Run: headless pygame with SDL's dummy video driver; simulated clock (each Clock.tick advances the game by its frame time, no real sleeping); random seed 0; keys injected as events and as key.get_pressed() state; no mouse input.
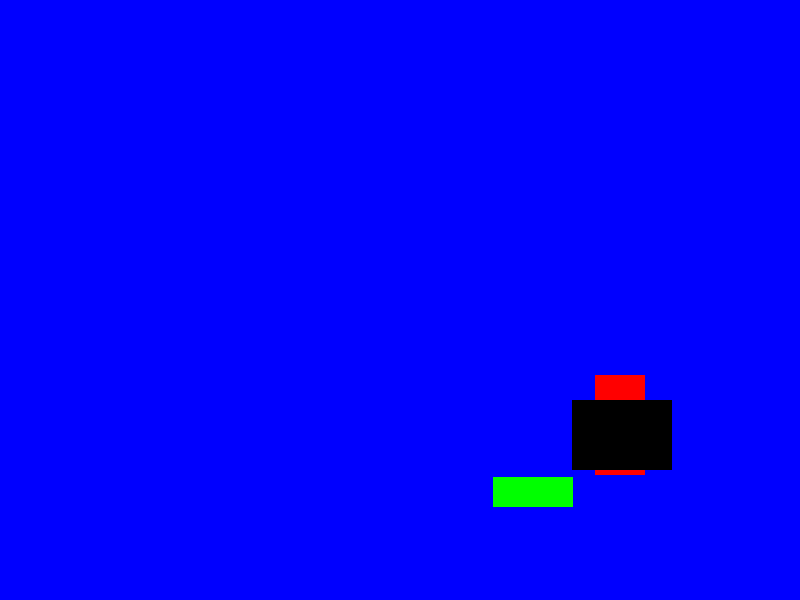
Frame 1 of 4 · flips 1–60 · no input
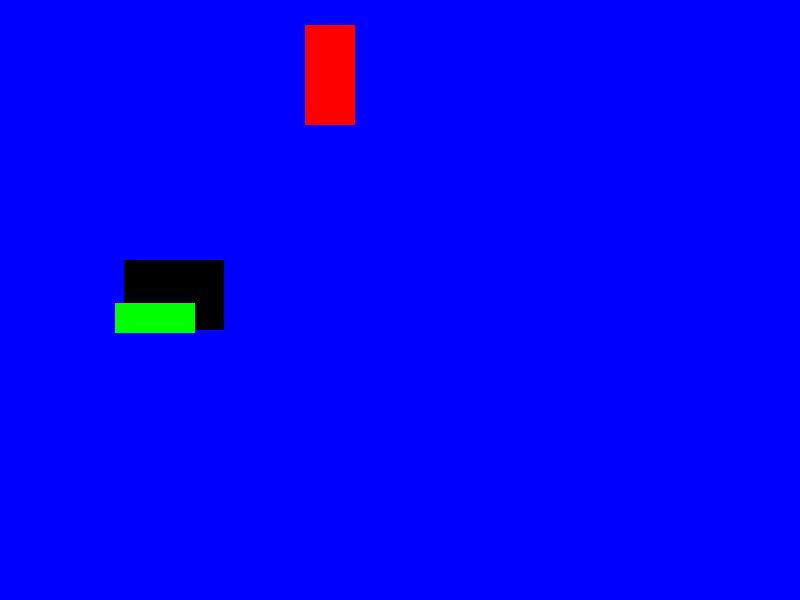
Frame 2 of 4 · flips 61–180 · tapped SPACE, RETURN · held RIGHT (→), D
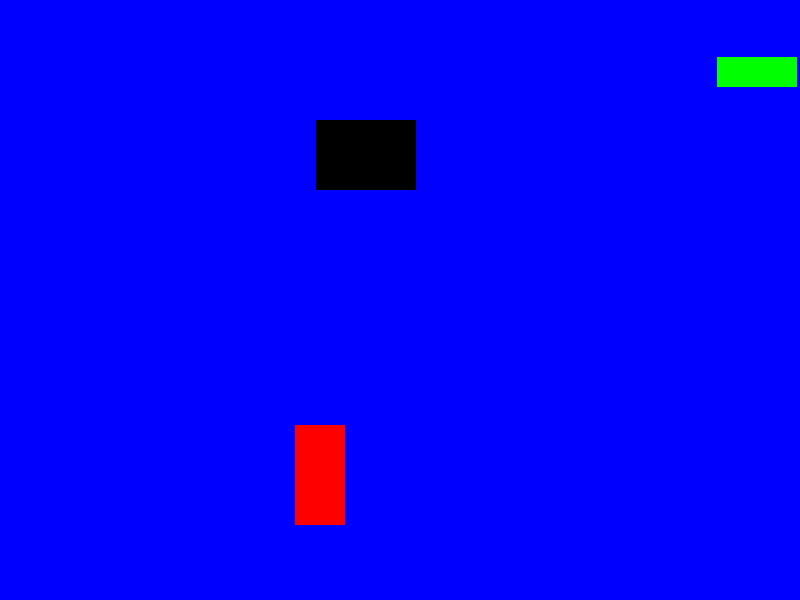
Frame 3 of 4 · flips 181–300 · held DOWN (↓), S
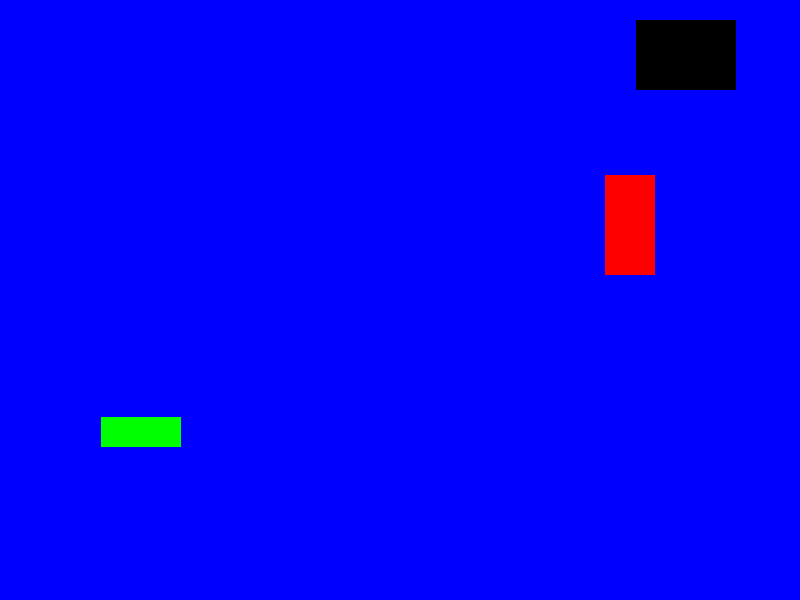
Frame 4 of 4 · flips 301–420 · held LEFT (←), A, UP (↑), W

The pygame program that drew these frames:

import pygame, sys, time
from pygame.locals import *

def main():
	#set up pygame
	pygame.init()
	
	WINDOWWIDTH = 800
	WINDOWHEIGHT = 600
	
	#set up the window
	window = pygame.display.set_mode((WINDOWWIDTH, WINDOWHEIGHT), 0, 32)
	pygame.display.set_caption("THE GAME")

	#directions
	DOWNLEFT = 1
	DOWNRIGHT = 3
	UPLEFT = 7
	UPRIGHT = 9

	MOVESPEED = 4

	#colors
	BLUE = (0, 0, 255)
	BLACK = (0, 0, 0)
	RED = (255, 0, 0)
	GREEN = (0, 255, 0)

	#some block shape that will move
	block1 = {'rect':pygame.Rect(300, 80, 50, 100), 'color':RED,
			'xspeed':5, 'yspeed':5}
	block2 = {'rect':pygame.Rect(100, 70, 100, 70), 'color':BLACK,
			'xspeed':8, 'yspeed':10}
	block3 = {'rect':pygame.Rect(80, 300, 80, 30), 'color':GREEN,
			'xspeed':7, 'yspeed':3}
	
	blocks = (block1, block2, block3)

	#draw the window onto the screen
	pygame.display.update()

	while True:
		for event in pygame.event.get():
			if event.type == QUIT:
				pygame.quit()
				sys.exit()
		
		#fill whole window with this bluish color
		window.fill(BLUE)
		for b in blocks:
			#move the block
			b['rect'].right += b['xspeed']
			b['rect'].bottom += b['yspeed']
			
			if b['rect'].right >= WINDOWWIDTH or b['rect'].left <= 0:
				b['xspeed'] = -1*b['xspeed']
			if b['rect'].bottom >= WINDOWHEIGHT or b['rect'].top <= 0:
				b['yspeed'] = -1*b['yspeed']
			
			#draw the block onto the surface
			pygame.draw.rect(window, b['color'], b['rect'])
		
		#draw the window onto the screen
		pygame.display.update()
		#need to import time for this function
		time.sleep(0.02)

if __name__ == '__main__':
	main()
